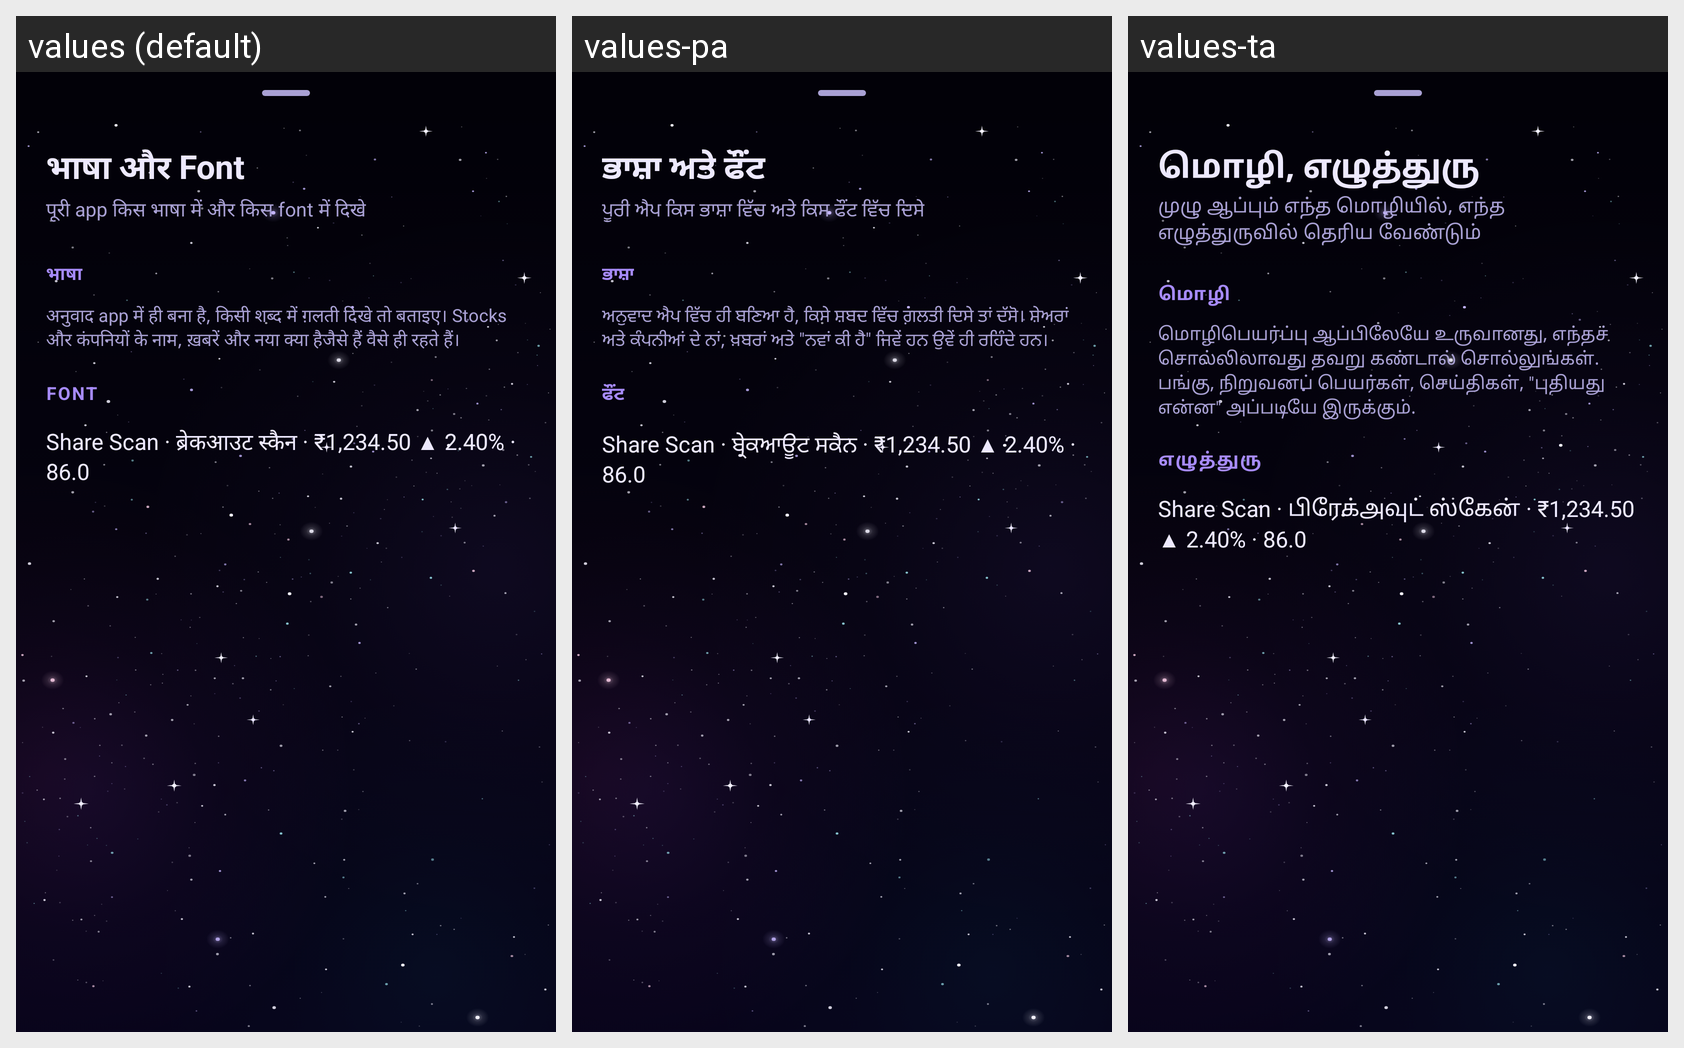

The Android screen above is rendered under several locales of the same app. Produce the string resources it draws, with the default and per-locale values.
Android screen res/layout/sheet_text.xml rendered under 3 locales, left to right: values (default), values-pa, values-ta. Device: Nexus 5 (rendered at 1080×1920; each locale shown at half size, 540×960, under a caption strip naming it); theme Theme.ShareScan.
Other locales in the repository, not shown: values-bn, values-en, values-gu, values-hi, values-kn, values-ml, values-mr, values-or, values-te.
Strings drawn on this screen, with the default value and each locale's value (text and hints the layout hard-codes, and strings that could not be matched under every locale, appear in the picture but are not listed):

text_title
  values: भाषा और Font
  values-pa: ਭਾਸ਼ਾ ਅਤੇ ਫੌਂਟ
  values-ta: மொழி, எழுத்துரு

text_subtitle
  values: पूरी app किस भाषा में और किस font में दिखे
  values-pa: ਪੂਰੀ ਐਪ ਕਿਸ ਭਾਸ਼ਾ ਵਿੱਚ ਅਤੇ ਕਿਸ ਫੌਂਟ ਵਿੱਚ ਦਿਸੇ
  values-ta: முழு ஆப்பும் எந்த மொழியில், எந்த எழுத்துருவில் தெரிய வேண்டும்

text_language
  values: भाषा
  values-pa: ਭਾਸ਼ਾ
  values-ta: மொழி

text_language_note
  values: अनुवाद app में ही बना है, किसी शब्द में ग़लती दिखे तो बताइए। Stocks और कंपनियों के नाम, ख़बरें और नया क्या हैजैसे हैं वैसे ही रहते हैं।
  values-pa: ਅਨੁਵਾਦ ਐਪ ਵਿੱਚ ਹੀ ਬਣਿਆ ਹੈ, ਕਿਸੇ ਸ਼ਬਦ ਵਿੱਚ ਗ਼ਲਤੀ ਦਿਸੇ ਤਾਂ ਦੱਸੋ। ਸ਼ੇਅਰਾਂ ਅਤੇ ਕੰਪਨੀਆਂ ਦੇ ਨਾਂ, ਖ਼ਬਰਾਂ ਅਤੇ "ਨਵਾਂ ਕੀ ਹੈ" ਜਿਵੇਂ ਹਨ ਉਵੇਂ ਹੀ ਰਹਿੰਦੇ ਹਨ।
  values-ta: மொழிபெயர்ப்பு ஆப்பிலேயே உருவானது, எந்தச் சொல்லிலாவது தவறு கண்டால் சொல்லுங்கள். பங்கு, நிறுவனப் பெயர்கள், செய்திகள், "புதியது என்ன" அப்படியே இருக்கும்.

text_font
  values: Font
  values-pa: ਫੌਂਟ
  values-ta: எழுத்துரு

text_font_sample
  values: Share Scan · ब्रेकआउट स्कैन · ₹1,234.50 ▲ 2.40% · 86.0
  values-pa: Share Scan · ਬ੍ਰੇਕਆਊਟ ਸਕੈਨ · ₹1,234.50 ▲ 2.40% · 86.0
  values-ta: Share Scan · பிரேக்அவுட் ஸ்கேன் · ₹1,234.50 ▲ 2.40% · 86.0
